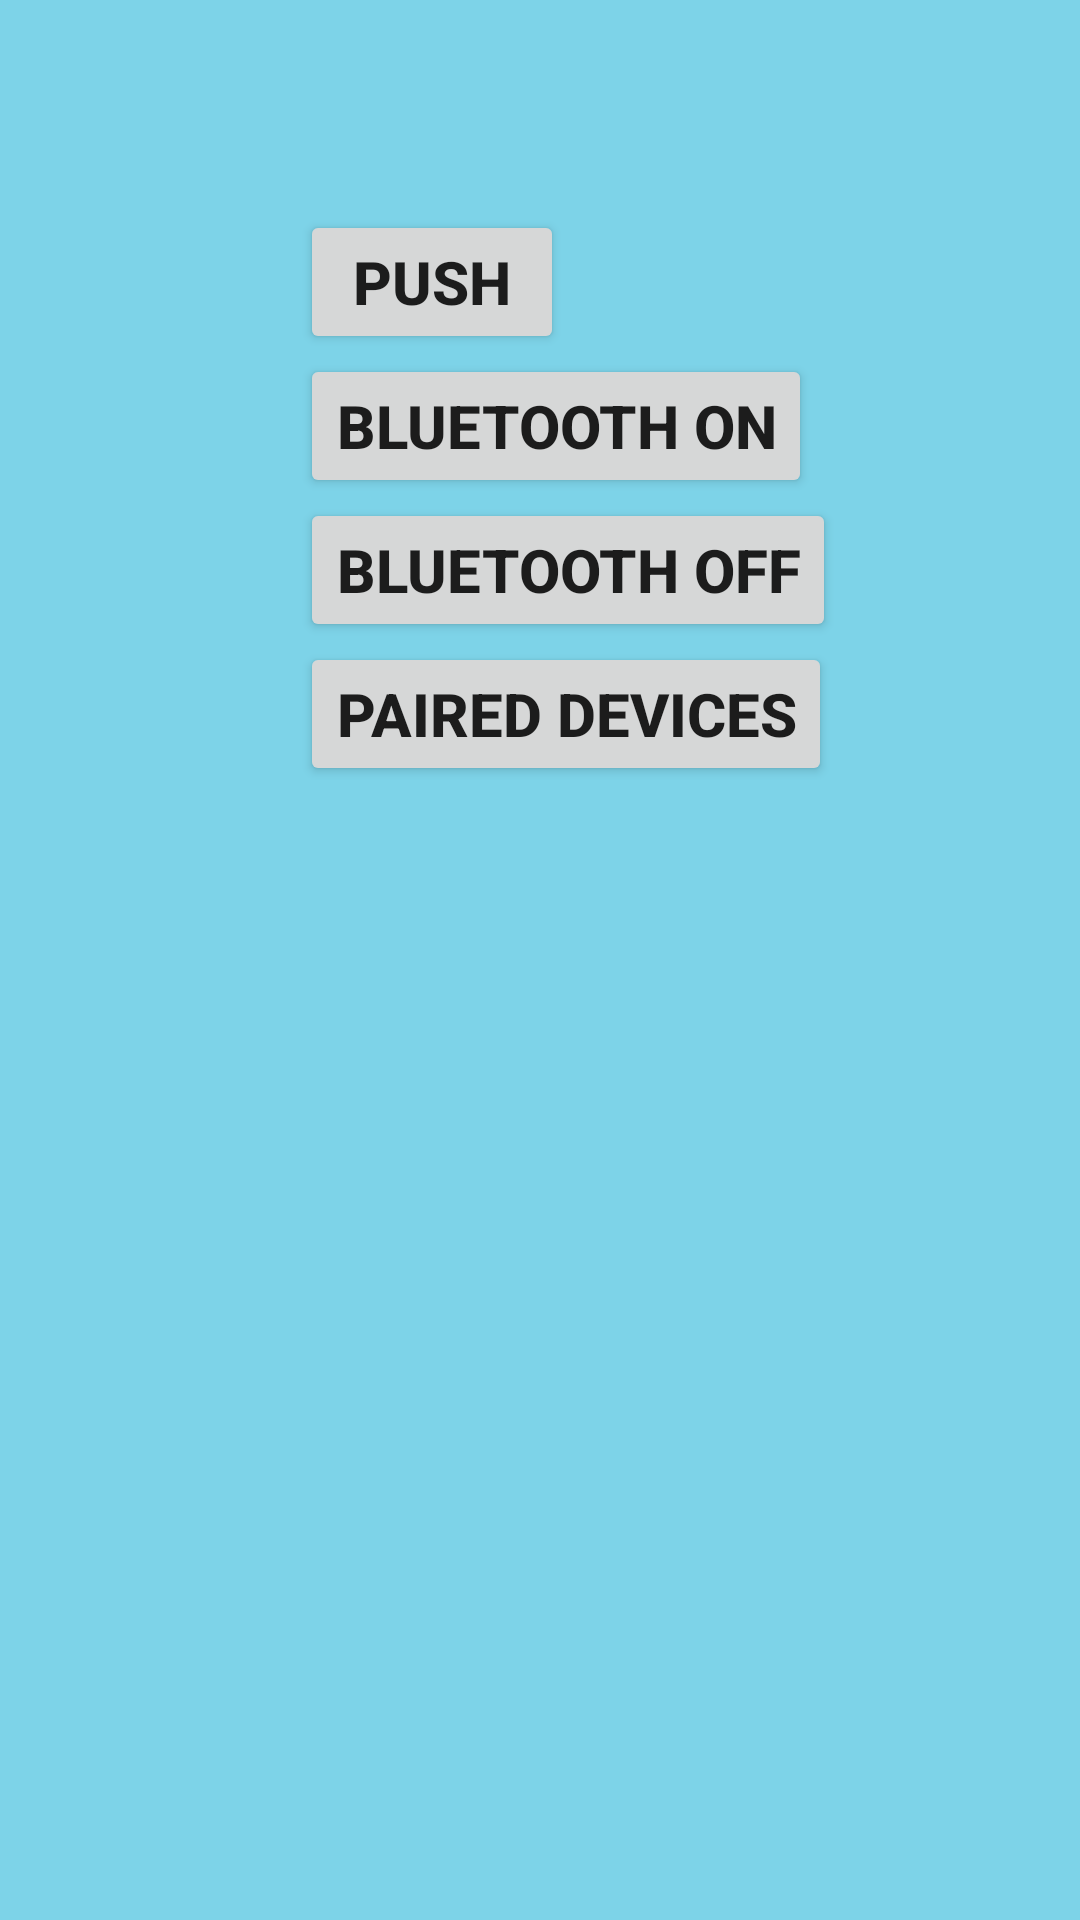

Write the Android layout XML for this screen, with the resource values it uses.
<!-- AndroidManifest.xml: application theme Theme.PBEdemo2 -->
<!-- res/layout/fragment_home.xml -->
<?xml version="1.0" encoding="utf-8"?>
<FrameLayout xmlns:android="http://schemas.android.com/apk/res/android"
    xmlns:tools="http://schemas.android.com/tools"
    android:layout_width="match_parent"
    android:layout_height="match_parent"
    android:background="#7DD3E8"
    tools:context=".HomeFragment">

    
    <RelativeLayout
        android:id="@+id/lay"
        android:layout_width="wrap_content"
        android:layout_height="match_parent"
        android:layout_marginLeft="100dp"
        android:layout_marginTop="70dp"
        android:textAlignment="center">

        <Button
            android:id="@+id/mFall"
            android:layout_width="wrap_content"
            android:layout_height="wrap_content"
            android:layout_gravity="center"
            android:text="Push"
            android:textAlignment="center"
            android:textSize="20sp"
            android:textStyle="bold" />

        <Button
            android:id="@+id/bOn"
            android:layout_width="wrap_content"
            android:layout_height="wrap_content"
            android:layout_below="@+id/mFall"
            android:layout_gravity="center"
            android:text="Bluetooth On"
            android:textAlignment="center"
            android:textSize="20sp"
            android:textStyle="bold" />

        <Button
            android:id="@+id/bOff"
            android:layout_width="wrap_content"
            android:layout_height="wrap_content"
            android:layout_below="@id/bOn"
            android:layout_gravity="center"
            android:text="Bluetooth Off"
            android:textAlignment="center"
            android:textSize="20sp"
            android:textStyle="bold" />

        <Button
            android:id="@+id/pairedDevices"
            android:layout_width="wrap_content"
            android:layout_height="wrap_content"
            android:layout_below="@+id/bOff"
            android:layout_gravity="center"
            android:text="Paired Devices"
            android:textSize="20sp"
            android:textStyle="bold" />

        


    </RelativeLayout>

    <ListView
        android:id="@+id/list"
        android:layout_width="match_parent"
        android:layout_height="match_parent"
        android:layout_marginTop="300dp" />
</FrameLayout>
<!-- resources referenced by this layout -->
<resources>
  <style name="Theme.PBEdemo2" parent="Theme.MaterialComponents.DayNight.DarkActionBar">
          
          <item name="colorPrimary">@color/purple_500</item>
          <item name="colorPrimaryVariant">@color/purple_700</item>
          <item name="colorOnPrimary">@color/white</item>
          
          <item name="colorSecondary">@color/teal_200</item>
          <item name="colorSecondaryVariant">@color/teal_700</item>
          <item name="colorOnSecondary">@color/black</item>
          
          <item name="android:statusBarColor" tools:targetApi="l">?attr/colorPrimaryVariant</item>
          
      </style>
  <!-- not gathered from this repository: default colours our renderer supplied (Android Studio template values) -->
  <color name="purple_500">#FF6200EE</color>
  <color name="purple_700">#FF3700B3</color>
  <color name="teal_200">#FF03DAC5</color>
  <color name="teal_700">#FF018786</color>
  <color name="black">#FF000000</color>
  <color name="white">#FFFFFFFF</color>
</resources>
